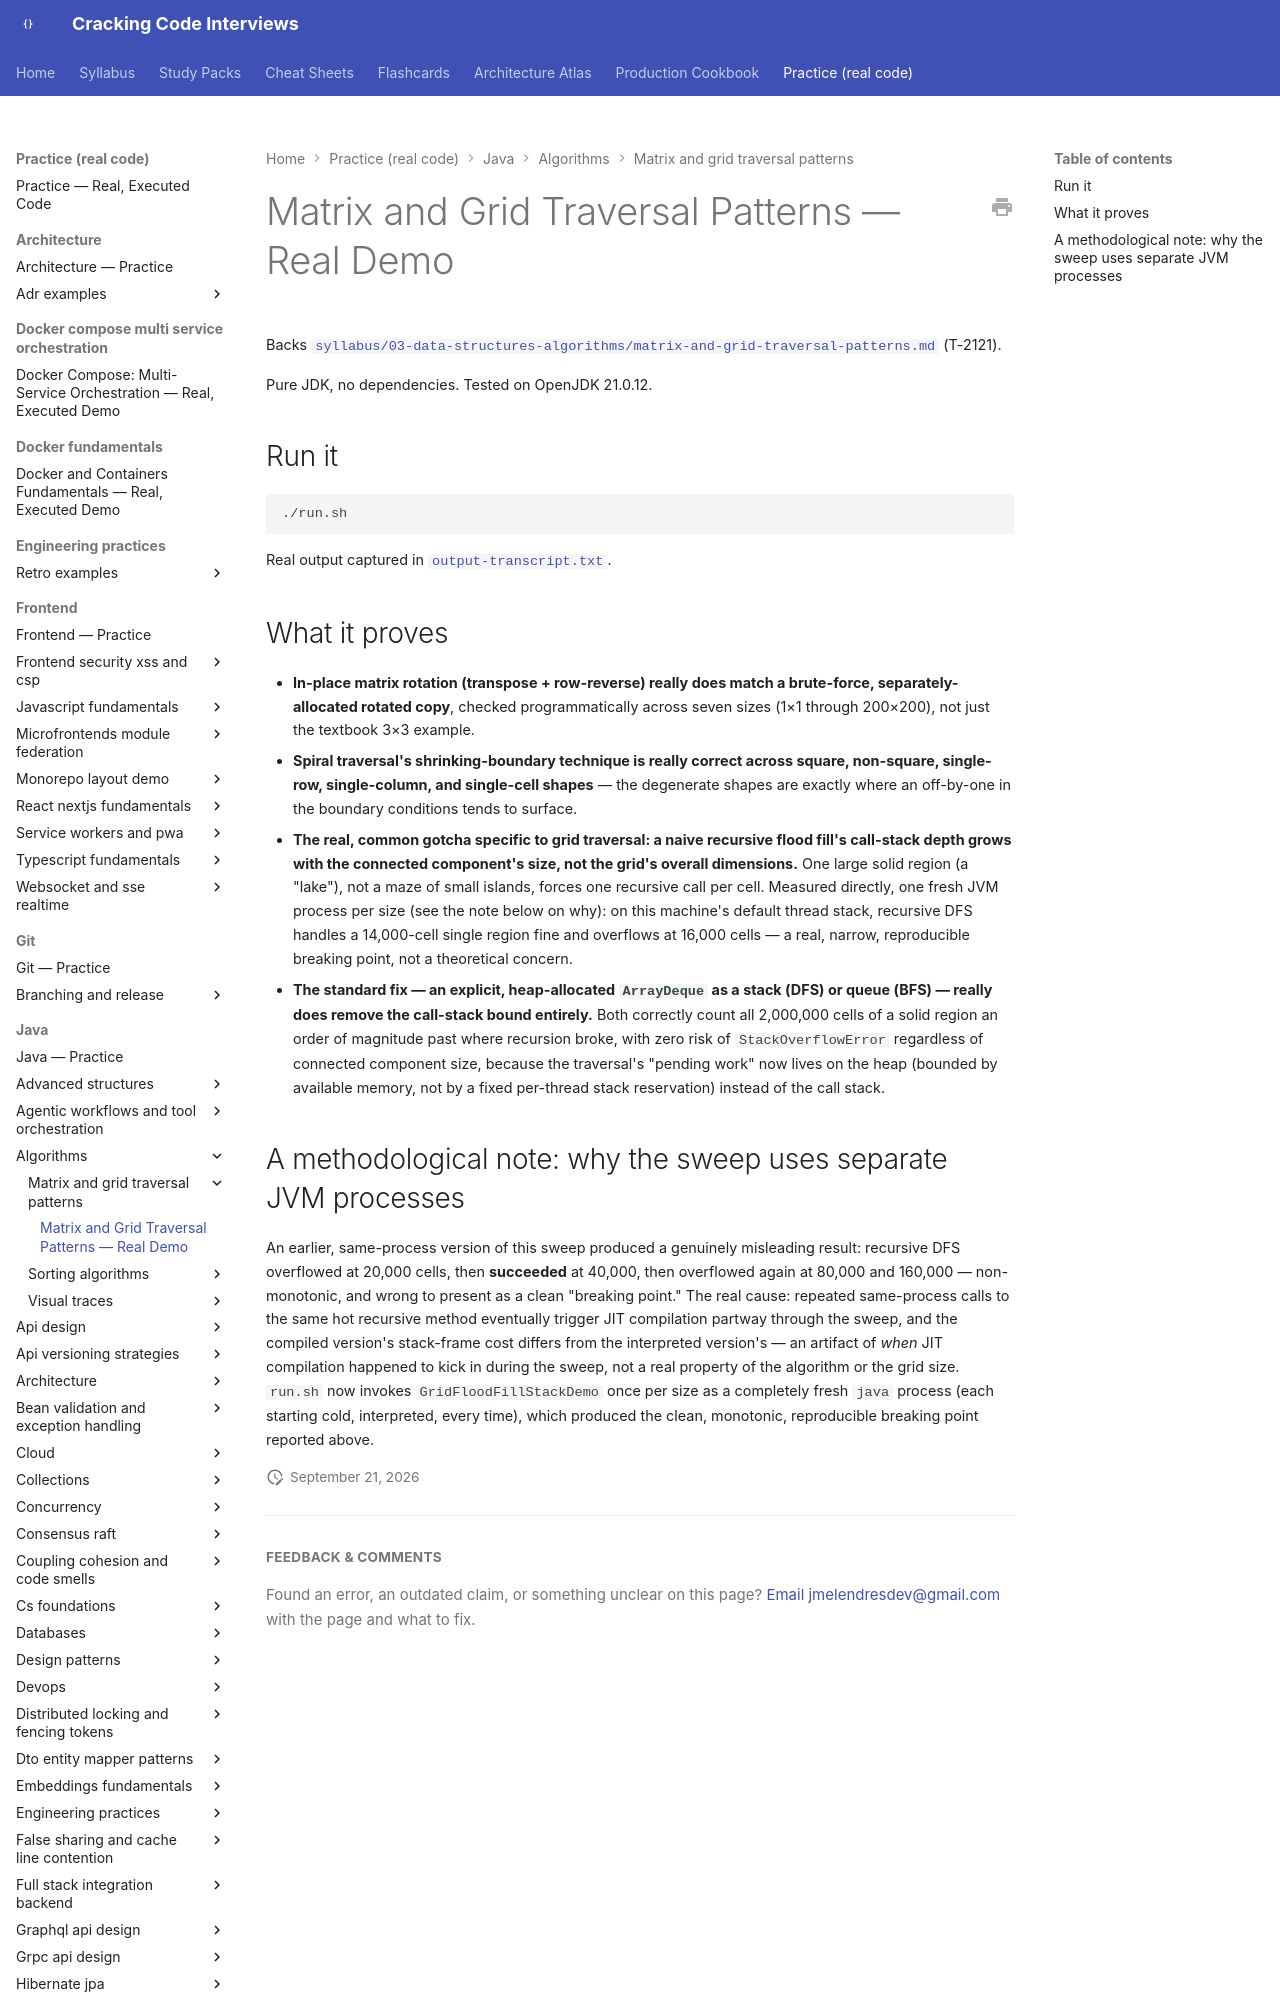

repository: JuanMelendres/cracking-code-interviews · page: practice/java/algorithms/matrix-and-grid-traversal-patterns/index.html · generator: mkdocs

# Matrix and Grid Traversal Patterns — Real Demo

Backs [`syllabus/03-data-structures-algorithms/matrix-and-grid-traversal-patterns.md`](../../../../syllabus/03-data-structures-algorithms/matrix-and-grid-traversal-patterns.md) (T-2121).

Pure JDK, no dependencies. Tested on OpenJDK 21.0.12.

## Run it

```bash
./run.sh
```

Real output captured in [`output-transcript.txt`](output-transcript.txt).
